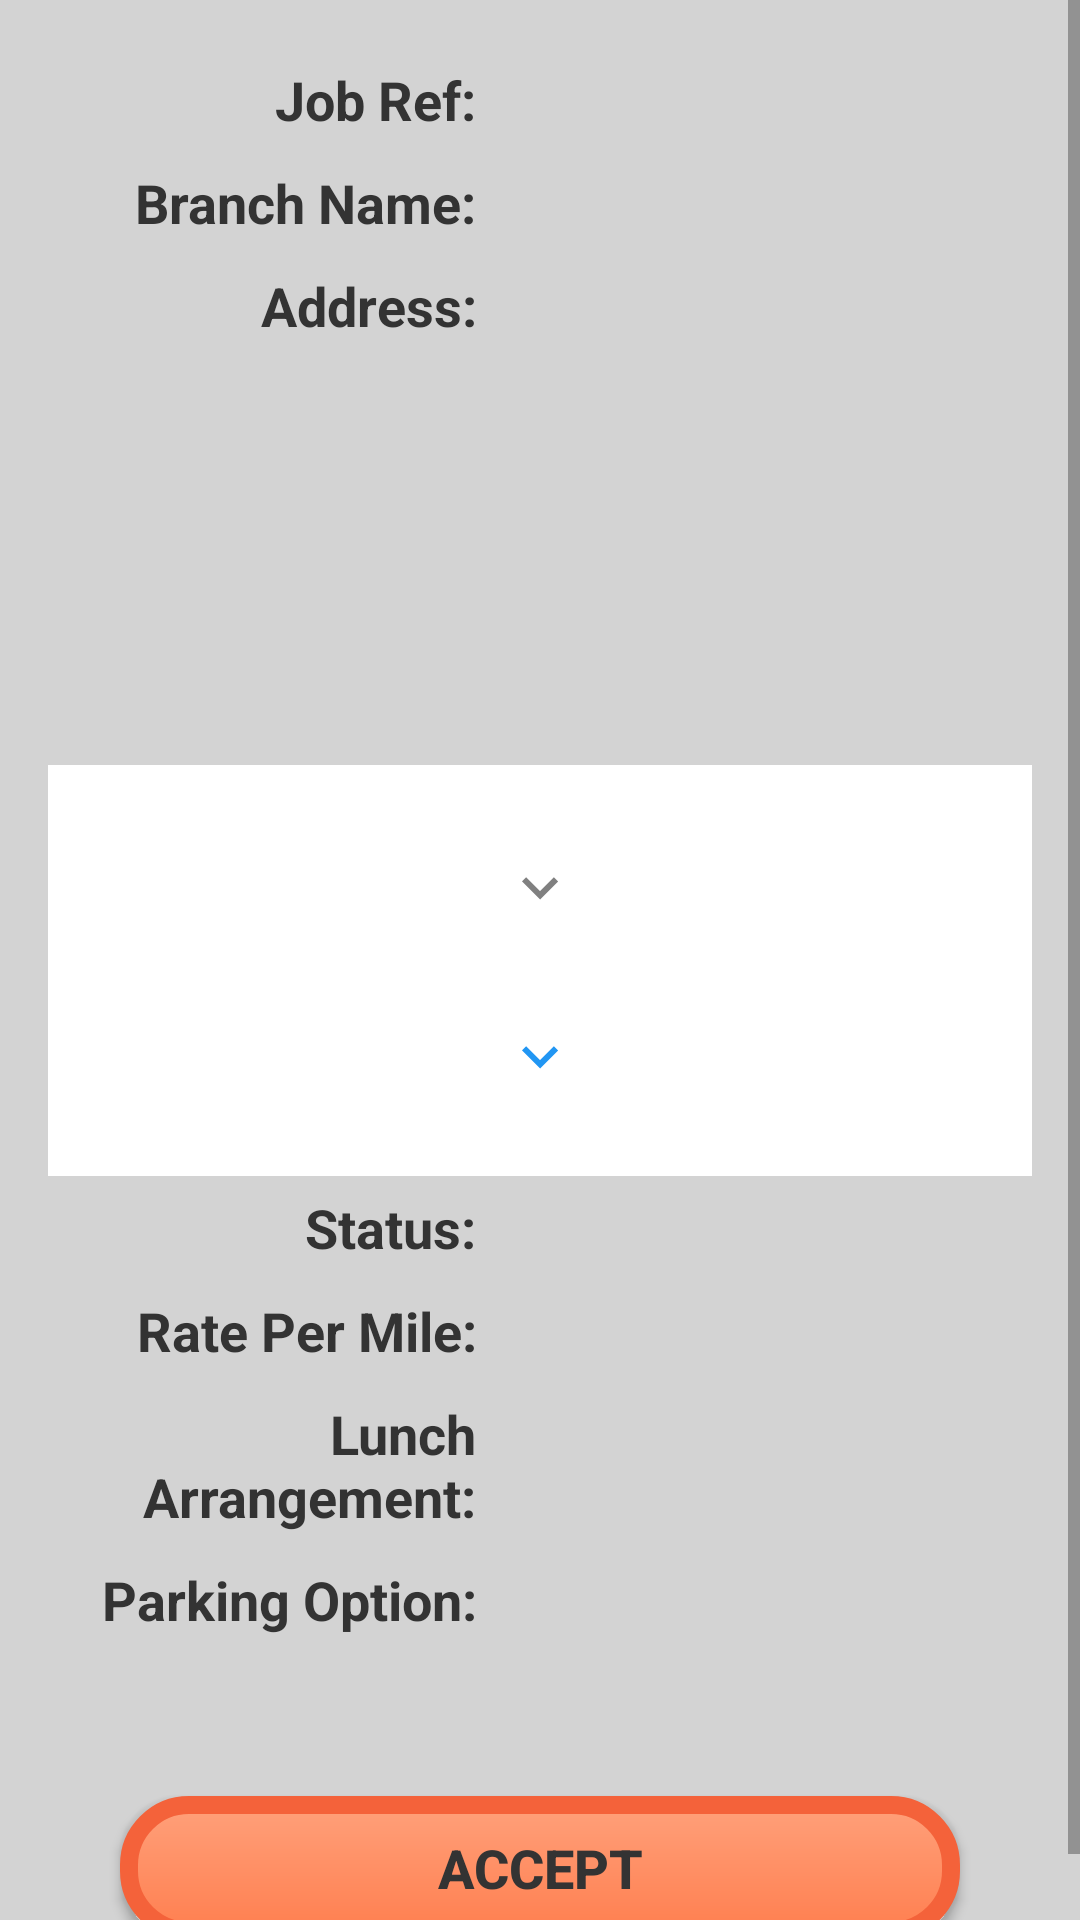

Write the Android layout XML for this screen, with the resource values it uses.
<!-- AndroidManifest.xml: application theme Theme.PharmacyJob -->
<!-- res/layout/fragment_negotiationdetail.xml -->
<?xml version="1.0" encoding="utf-8"?>
<ScrollView 
xmlns:android="http://schemas.android.com/apk/res/android"
    xmlns:app="http://schemas.android.com/apk/res-auto"
    xmlns:tools="http://schemas.android.com/tools"
    android:layout_width="match_parent"
    android:layout_height="match_parent"
    android:fillViewport="true">

    <androidx.constraintlayout.widget.ConstraintLayout
        android:layout_width="match_parent"
        android:layout_height="match_parent"
        android:background="@color/backgroundColor"
        android:clickable="true"
        android:padding="16dp">

        <TextView
            android:id="@+id/labelJobID"
            android:layout_width="0dp"
            android:layout_height="wrap_content"
            android:padding="5dp"
            android:text="Job Ref:"
            android:textAlignment="viewEnd"
            app:layout_constraintEnd_toStartOf="@+id/dataJobID"
            app:layout_constraintStart_toStartOf="parent"
            app:layout_constraintTop_toTopOf="parent"
            app:layout_constraintWidth_percent="0.45" />

        <TextView
            android:id="@+id/dataJobID"
            android:layout_width="0dp"
            android:layout_height="wrap_content"
            android:padding="5dp"
            android:text=""
            app:layout_constraintEnd_toEndOf="parent"
            app:layout_constraintStart_toEndOf="@+id/labelJobID"
            app:layout_constraintTop_toTopOf="@id/labelJobID"
            app:layout_constraintWidth_percent="0.55" />

        <TextView
            android:id="@+id/labelBranchName"
            android:layout_width="0dp"
            android:layout_height="wrap_content"
            android:padding="5dp"
            android:text="Branch Name:"
            android:textAlignment="viewEnd"
            app:layout_constraintEnd_toStartOf="@+id/dataBranchName"
            app:layout_constraintStart_toStartOf="parent"
            app:layout_constraintTop_toBottomOf="@id/labelJobID"
            app:layout_constraintWidth_percent="0.45" />

        <TextView
            android:id="@+id/dataBranchName"
            android:layout_width="0dp"
            android:layout_height="wrap_content"
            android:padding="5dp"
            android:text=""
            app:layout_constraintEnd_toEndOf="parent"
            app:layout_constraintStart_toEndOf="@+id/labelBranchName"
            app:layout_constraintTop_toTopOf="@id/labelBranchName"
            app:layout_constraintWidth_percent="0.55" />

        <TextView
            android:id="@+id/labelAddress"
            android:layout_width="0dp"
            android:layout_height="wrap_content"
            android:padding="5dp"
            android:text="Address:"
            android:textAlignment="viewEnd"
            app:layout_constraintEnd_toStartOf="@+id/dataAddress"
            app:layout_constraintStart_toStartOf="parent"
            app:layout_constraintTop_toBottomOf="@id/dataBranchName"
            app:layout_constraintWidth_percent="0.45" />

        <TextView
            android:id="@+id/dataAddress"
            android:layout_width="0dp"
            android:layout_height="wrap_content"
            android:padding="5dp"
            android:text=""
            app:layout_constraintEnd_toEndOf="parent"
            app:layout_constraintStart_toEndOf="@+id/labelAddress"
            app:layout_constraintTop_toTopOf="@id/labelAddress"
            app:layout_constraintWidth_percent="0.55" />


        <GridView
            android:id="@+id/jobGridView"
            android:layout_width="match_parent"
            android:layout_height="120dp"
            android:gravity="center"
            android:horizontalSpacing="10dp"
            android:numColumns="3"
            android:stretchMode="columnWidth"
            android:verticalSpacing="10dp"
            app:layout_constraintTop_toBottomOf="@id/dataAddress" />

        
        <LinearLayout
            android:id="@+id/timeline_section"
            android:layout_width="match_parent"
            android:layout_height="wrap_content"
            app:layout_constraintTop_toBottomOf="@id/jobGridView"
            android:layout_marginTop="16dp"
            android:orientation="vertical"
            tools:layout_editor_absoluteX="16dp"
        android:gravity="center_horizontal"
        android:background="@android:color/white" >

            
                <TextView
                    android:id="@+id/dataOriginalRate"
                    android:layout_width="wrap_content"
                    android:layout_height="wrap_content"
                    android:textColor="#666666"
                    android:textStyle="bold"
        android:gravity="center" />

            
            <ImageView
                    android:id="@+id/arrow1"
                android:layout_width="match_parent"
                android:layout_height="wrap_content"
                android:layout_marginVertical="4dp"
                android:scaleType="centerInside"
                android:src="@drawable/arrow_down_gray" />

            
                <TextView
                    android:id="@+id/dataProposedRate"
                    android:layout_width="wrap_content"
                    android:layout_height="wrap_content"
                    android:text=""
                    android:textColor="#FF9800"
                    android:textStyle="bold"
        android:gravity="center" />

            
            <ImageView
                    android:id="@+id/arrow2"
                android:layout_width="match_parent"
                android:layout_height="wrap_content"
                android:layout_marginVertical="4dp"
                android:scaleType="centerInside"
                android:src="@drawable/arrow_down_blue" />

            
                <TextView
                    android:id="@+id/dataCounterRate"
                    android:layout_width="wrap_content"
                    android:layout_height="wrap_content"
                    android:textColor="#2196F3"
                    android:textStyle="bold"
        android:gravity="center" />

        </LinearLayout>


        <TextView
            android:id="@+id/labelStatus"
            android:layout_width="0dp"
            android:layout_height="wrap_content"
            android:padding="5dp"
            android:text="Status:"
            android:textAlignment="viewEnd"
            app:layout_constraintEnd_toStartOf="@+id/dataStatus"
            app:layout_constraintStart_toStartOf="parent"
            app:layout_constraintTop_toBottomOf="@id/timeline_section"
            app:layout_constraintWidth_percent="0.45" />

        <TextView
            android:id="@+id/dataStatus"
            android:layout_width="0dp"
            android:layout_height="wrap_content"
            android:padding="5dp"
            android:text=""
            app:layout_constraintEnd_toEndOf="parent"
            app:layout_constraintStart_toEndOf="@+id/labelStatus"
            app:layout_constraintTop_toTopOf="@id/labelStatus"
            app:layout_constraintWidth_percent="0.55" />



        <TextView
            android:id="@+id/labelRatePerMile"
            android:layout_width="0dp"
            android:layout_height="wrap_content"
            android:padding="5dp"
            android:text="Rate Per Mile:"
            android:textAlignment="viewEnd"

            app:layout_constraintEnd_toStartOf="@+id/dataRatePerMile"
            app:layout_constraintStart_toStartOf="parent"
            app:layout_constraintTop_toBottomOf="@id/labelStatus"
            app:layout_constraintWidth_percent="0.45" />

        <TextView
            android:id="@+id/dataRatePerMile"
            android:layout_width="0dp"
            android:layout_height="wrap_content"
            android:padding="5dp"
            android:text=""
            app:layout_constraintEnd_toEndOf="parent"
            app:layout_constraintStart_toEndOf="@+id/labelRatePerMile"
            app:layout_constraintTop_toTopOf="@id/labelRatePerMile"
            app:layout_constraintWidth_percent="0.55" />

        <TextView
            android:id="@+id/labelLunchArrangement"
            android:layout_width="0dp"
            android:layout_height="wrap_content"
            android:padding="5dp"
            android:text="Lunch Arrangement:"
            android:textAlignment="viewEnd"

            app:layout_constraintEnd_toStartOf="@+id/dataLunchArrangement"
            app:layout_constraintStart_toStartOf="parent"
            app:layout_constraintTop_toBottomOf="@id/labelRatePerMile"
            app:layout_constraintWidth_percent="0.45" />

        <TextView
            android:id="@+id/dataLunchArrangement"
            android:layout_width="0dp"
            android:layout_height="wrap_content"
            android:padding="5dp"
            android:text=""
            app:layout_constraintEnd_toEndOf="parent"
            app:layout_constraintStart_toEndOf="@+id/labelLunchArrangement"
            app:layout_constraintTop_toTopOf="@id/labelLunchArrangement"
            app:layout_constraintWidth_percent="0.55" />

        <TextView
            android:id="@+id/labelParkingOption"
            android:layout_width="0dp"
            android:layout_height="wrap_content"
            android:padding="5dp"
            android:text="Parking Option:"
            android:textAlignment="viewEnd"
            app:layout_constraintEnd_toStartOf="@+id/dataParkingOption"
            app:layout_constraintStart_toStartOf="parent"
            app:layout_constraintTop_toBottomOf="@id/labelLunchArrangement"
            app:layout_constraintWidth_percent="0.45" />

        <TextView
            android:id="@+id/dataParkingOption"
            android:layout_width="0dp"
            android:layout_height="wrap_content"
            android:padding="5dp"
            android:text=""
            app:layout_constraintEnd_toEndOf="parent"
            app:layout_constraintStart_toEndOf="@+id/labelParkingOption"
            app:layout_constraintTop_toTopOf="@id/labelParkingOption"
            app:layout_constraintWidth_percent="0.55" />


        <LinearLayout
            android:layout_width="match_parent"
            android:layout_height="0dp"
            android:gravity="center_horizontal"
            android:orientation="vertical"
            app:layout_constraintTop_toBottomOf="@+id/labelParkingOption">

            <TextView
                android:id="@+id/apiResultTextView"
                android:layout_width="wrap_content"
                android:layout_height="wrap_content"
                android:textSize="24sp"
                android:textStyle="bold" />

            <Button
                android:id="@+id/btnAccept"
                android:layout_width="280dp"
                android:layout_height="wrap_content"
                android:layout_marginTop="16dp"
                android:background="@drawable/round_button"
                android:text="Accept" />
        </LinearLayout>

    </androidx.constraintlayout.widget.ConstraintLayout>

</ScrollView>
<!-- resources referenced by this layout -->
<resources>
  <color name="backgroundColor">#D3D3D3</color>
  <!-- drawable arrow_down_blue (drawable) -->
  <vector xmlns:android="http://schemas.android.com/apk/res/android"
      android:width="24dp"
      android:height="24dp"
      android:viewportWidth="24"
      android:viewportHeight="24">
      <path
          android:fillColor="#2196F3"
          android:pathData="M12,16.5L6,10.5L7.4,9.1L12,13.7L16.6,9.1L18,10.5L12,16.5Z" />
  </vector>
  <!-- drawable arrow_down_gray (drawable) -->
  <vector xmlns:android="http://schemas.android.com/apk/res/android"
      android:width="24dp"
      android:height="24dp"
      android:viewportWidth="24"
      android:viewportHeight="24">
      <path
          android:fillColor="#808080"
          android:pathData="M12,16.5L6,10.5L7.4,9.1L12,13.7L16.6,9.1L18,10.5L12,16.5Z" />
  </vector>
  <!-- drawable round_button (drawable) -->
  <?xml version="1.0" encoding="utf-8"?>
  <shape xmlns:android="http://schemas.android.com/apk/res/android"
      android:shape="rectangle">
  
      <gradient
          android:startColor="@color/coral"
          android:endColor="@color/lightSalmon"
          android:angle="90" />
  
      <stroke
          android:width="6dp"
          android:color="@color/orange" />
  
      <corners android:radius="20dp" />
  
  </shape>
  <style name="Theme.PharmacyJob" parent="Theme.AppCompat.Light.NoActionBar">
          
          <item name="colorPrimary">@color/orange</item>
          <item name="colorPrimaryVariant">@color/coral</item>
          <item name="colorOnPrimary">@color/darkGrey</item>
          
          <item name="colorSecondary">@color/teal_200</item>
          <item name="colorSecondaryVariant">@color/teal_700</item>
          <item name="colorOnSecondary">@color/black</item>
  
          <item name="android:statusBarColor">@color/orange</item>
          <item name="android:windowBackground">@color/lightGrey</item>
  
          
          <item name="android:textSize">18sp</item>
          <item name="android:textStyle">bold</item>
          <item name="android:textColor">@color/darkGrey</item>
  
          <item name="android:itemBackground">@color/lightGrey</item>
      </style>
  <color name="coral">#FF7F50</color>
  <color name="lightSalmon">#FFA07A</color>
  <color name="orange">#f4623a</color>
  <color name="darkGrey">#333333</color>
  <color name="teal_200">#FF03DAC5</color>
  <color name="teal_700">#FF018786</color>
  <color name="black">#FF000000</color>
  <color name="lightGrey">#F5F5F5</color>
</resources>
